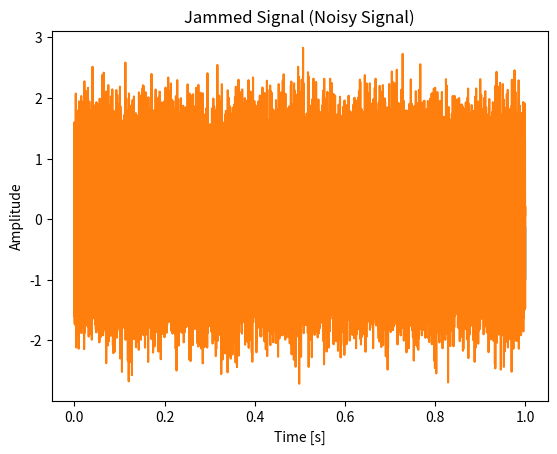

The matplotlib source for this figure:
import numpy as np
import matplotlib.pyplot as plt

# Sample parameters
duration = 1.0  # seconds
sample_rate = 44100  # samples per second
frequency = 1000  # Hz

# Generate time array
t = np.linspace(0, duration, int(sample_rate * duration), endpoint=False)

# Generate sine wave signal
normal_signal = np.sin(2 * np.pi * frequency * t)

# Plot the normal signal
plt.plot(t, normal_signal)
plt.title("Normal Signal (Sine Wave)")
plt.xlabel("Time [s]")
plt.ylabel("Amplitude")
plt.show()

# Generate noisy signal (Jammed signal)
jammed_signal = normal_signal + 0.5 * np.random.randn(len(normal_signal))

# Plot the jammed signal
plt.plot(t, jammed_signal)
plt.title("Jammed Signal (Noisy Signal)")
plt.xlabel("Time [s]")
plt.ylabel("Amplitude")
plt.show()

# Save normal signal to CSV
normal_signal_data = np.column_stack((t, normal_signal))
np.savetxt('normal_signal.csv', normal_signal_data, delimiter=',', header='Time,Normal Signal', comments='')

# Save jammed signal to CSV
jammed_signal_data = np.column_stack((t, jammed_signal))
np.savetxt('jammed_signal.csv', jammed_signal_data, delimiter=',', header='Time,Normal Signal', comments='')
